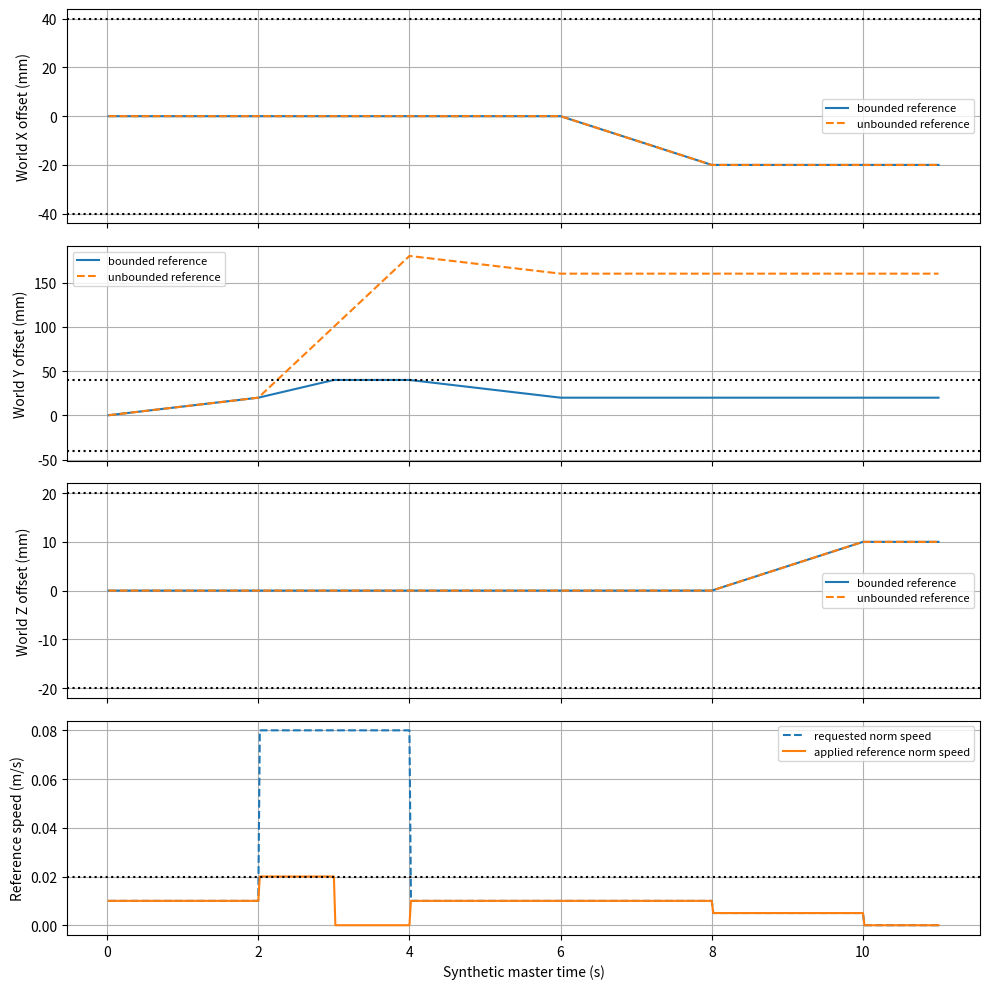

Recreate this plot in Python.
"""S18.1: synthetic master translation increments -> bounded world reference only."""
import argparse
import json
from pathlib import Path

import matplotlib
matplotlib.use('Agg')
import matplotlib.pyplot as plt
import numpy as np

DT = .02  # s between master samples (50 Hz), NOT a robot physics timestep.
R_WM = np.array([[0., -1., 0.], [1., 0., 0.], [0., 0., 1.]])  # Columns: master axes in world.
ROBOT_START = np.array([-.45, .20, .30])  # World reference anchor, m; not actual robot state.
MASTER_START = np.array([.30, -.20, .10])  # Master coordinates, m; absolute values are arbitrary here.
HALF_WIDTH = np.array([.04, .04, .02])  # Axis-aligned world workspace half-widths, m.
LOWER, UPPER = ROBOT_START-HALF_WIDTH, ROBOT_START+HALF_WIDTH
SPEED_CAP = .02  # m/s, Euclidean norm of reference increment divided by DT.


def update_reference(reference, previous_master, current_master, dt, rotation, speed_cap, lower, upper):
    """Pure mapping: return new reference and diagnostics; never write actual qpos or mutate inputs."""
    vectors = (reference, previous_master, current_master, lower, upper)
    if any(v.shape != (3,) or not np.isfinite(v).all() for v in vectors):
        raise ValueError('positions/bounds must be finite (3,) arrays in meters')
    if not np.isfinite(dt) or dt <= 0 or not np.isfinite(speed_cap) or speed_cap <= 0:
        raise ValueError('dt and reference speed cap must be finite and positive')
    if rotation.shape != (3, 3) or not np.isfinite(rotation).all():
        raise ValueError('rotation must be finite (3,3)')
    if not np.allclose(rotation.T @ rotation, np.eye(3), atol=1e-12, rtol=0) or not np.isclose(np.linalg.det(rotation), 1., atol=1e-12, rtol=0):
        raise ValueError('rotation must be right-handed and orthonormal')
    if np.any(lower >= upper) or np.any(reference < lower) or np.any(reference > upper):
        raise ValueError('reference must begin inside a valid workspace')
    master_delta = current_master-previous_master  # Consecutive master positions, both in M frame.
    requested_delta = rotation @ master_delta  # World displacement m; fixed unit scale=1 for S18.1.
    length = float(np.linalg.norm(requested_delta))
    factor = min(1., speed_cap*dt/length) if length > 0 else 1.
    speed_limited_delta = factor*requested_delta  # ONE scalar preserves requested direction.
    candidate = reference+speed_limited_delta
    new_reference = np.clip(candidate, lower, upper)  # World-axis box projection.
    applied_delta = new_reference-reference
    return new_reference, dict(master_delta=master_delta, requested_delta=requested_delta,
                               speed_limited_delta=speed_limited_delta, applied_delta=applied_delta,
                               speed_limited=bool(factor < 1.-1e-12),
                               workspace_limited=bool(np.any(np.abs(new_reference-candidate) > 1e-12)))


def synthetic_master(amplitude):
    """Piecewise constant master velocities; all positions are synthetic, no device or GUI."""
    times = np.arange(551)*DT  # 0..11 s; 550 increments.
    positions = np.empty((551, 3)); positions[0] = MASTER_START
    phases = np.empty(550, dtype=int)
    for k in range(550):
        t = k*DT
        if t < 2:
            phase, velocity = 0, [.01, 0., 0.]  # Slow +master X -> +world Y.
        elif t < 4:
            phase, velocity = 1, [.08, 0., 0.]  # Fast +master X, then world Y workspace boundary.
        elif t < 6:
            phase, velocity = 2, [-.01, 0., 0.]  # Reverse immediately; rejected motion is discarded.
        elif t < 8:
            phase, velocity = 3, [0., .01, 0.]  # +master Y -> -world X.
        elif t < 10:
            phase, velocity = 4, [0., 0., .005]  # +master Z -> +world Z.
        else:
            phase, velocity = 5, [0., 0., 0.]  # Stationary master -> stationary reference.
        positions[k+1] = positions[k]+DT*amplitude*np.asarray(velocity)
        phases[k] = phase
    return times, positions, phases


def guard_checks():
    # Nontrivial axes establish frame direction/sign, independent of the main trajectory.
    np.testing.assert_allclose(R_WM @ np.array([.001, 0., 0.]), [0., .001, 0.], atol=1e-12)
    np.testing.assert_allclose(R_WM @ np.array([0., .001, 0.]), [-.001, 0., 0.], atol=1e-12)
    # Componentwise clipping would allow sqrt(3)*cap along a diagonal. Norm clipping must not.
    diagonal = np.array([.002, .002, .002])
    new, info = update_reference(ROBOT_START, np.zeros(3), diagonal, DT, R_WM, SPEED_CAP, LOWER, UPPER)
    assert info['speed_limited']
    np.testing.assert_allclose(np.linalg.norm(new-ROBOT_START), SPEED_CAP*DT, atol=1e-12)
    np.testing.assert_allclose(info['speed_limited_delta']/np.linalg.norm(info['speed_limited_delta']),
                               info['requested_delta']/np.linalg.norm(info['requested_delta']), atol=1e-12)
    # Projection can change direction when only one world axis hits its bound.
    edge = ROBOT_START.copy(); edge[1] = UPPER[1]
    _, projected = update_reference(edge, np.zeros(3), [.001, .001, 0.]*np.ones(3), DT, R_WM, SPEED_CAP, LOWER, UPPER)
    assert projected['workspace_limited'] and projected['applied_delta'][0] < 0 and projected['applied_delta'][1] == 0
    for kwargs in (dict(current_master=np.array([np.nan, 0., 0.])), dict(dt=0.), dict(rotation=-R_WM),
                   dict(reference=UPPER+.001), dict(rotation=R_WM.T*2)):
        packet = dict(reference=ROBOT_START.copy(), previous_master=MASTER_START.copy(), current_master=MASTER_START.copy(),
                      dt=DT, rotation=R_WM, speed_cap=SPEED_CAP, lower=LOWER, upper=UPPER)
        packet.update(kwargs)
        before = packet['reference'].copy()
        try: update_reference(**packet)
        except ValueError: pass
        else: raise AssertionError('invalid mapping input accepted')
        np.testing.assert_array_equal(packet['reference'], before)
    # Wrong inverse rotation flips +master X toward -world Y; frame is chosen by semantics, not just det=1.
    assert (R_WM.T @ np.array([.001, 0., 0.]))[1] < 0


def run(amplitude):
    times, master, phases = synthetic_master(amplitude)
    reference, raw_reference = ROBOT_START.copy(), ROBOT_START.copy()
    offset_reference = ROBOT_START.copy()
    offset = np.array([.5, -.3, .2])
    rows = []
    for k in range(550):
        reference, info = update_reference(reference, master[k], master[k+1], DT, R_WM, SPEED_CAP, LOWER, UPPER)
        offset_reference, _ = update_reference(offset_reference, master[k]+offset, master[k+1]+offset, DT, R_WM, SPEED_CAP, LOWER, UPPER)
        np.testing.assert_allclose(reference, offset_reference, atol=1e-12, rtol=0)
        raw_reference += R_WM @ (master[k+1]-master[k])  # Expected constraint failure baseline.
        rows.append(np.r_[times[k+1], phases[k], master[k+1], info['master_delta'], info['requested_delta'],
                          info['speed_limited_delta'], info['applied_delta'], reference, raw_reference,
                          info['speed_limited'], info['workspace_limited']])
    t = np.asarray(rows)
    assert t.shape == (550, 25) and np.isfinite(t).all()
    speed = np.linalg.norm(t[:, 14:17], axis=1)/DT
    raw_speed = np.linalg.norm(t[:, 8:11], axis=1)/DT
    assert speed.max() <= SPEED_CAP+1e-12
    assert np.all(t[:, 17:20] >= LOWER-1e-12) and np.all(t[:, 17:20] <= UPPER+1e-12)
    assert raw_speed.max() > SPEED_CAP and np.any(t[:, 20:23] > UPPER+1e-12)
    # The first reversed sample at 4.02 s MUST move inward; no delayed release/backlog repayment.
    reverse = int(np.flatnonzero(t[:, 1] == 2)[0])
    assert t[reverse, 15] < 0 and not t[reverse, 24]
    np.testing.assert_allclose(t[t[:, 1] == 5, 14:17], 0., atol=1e-12)
    milestones = {f'{time:g}s': (t[np.argmin(np.abs(t[:, 0]-time)), 17:20]-ROBOT_START).tolist() for time in (2., 4., 6., 8., 10., 11.)}
    metrics = dict(max_reference_speed_m_s=float(speed.max()), max_raw_requested_speed_m_s=float(raw_speed.max()),
                   speed_limited_samples=int(t[:, 23].sum()), workspace_limited_samples=int(t[:, 24].sum()),
                   first_workspace_limit_time_s=float(t[t[:, 24] > 0, 0][0]),
                   first_reverse_applied_delta_W_m=t[reverse, 14:17].tolist(),
                   final_reference_W_m=reference.tolist(), final_raw_reference_W_m=raw_reference.tolist(),
                   reference_offset_milestones_W_m=milestones, master_constant_offset_invariance_passed=True,
                   bounded_reference_contract_passed=True, unbounded_reference_contract_passed=False)
    return t, metrics


def main():
    parser = argparse.ArgumentParser(description=__doc__)
    parser.add_argument('--master-amplitude', type=float, choices=(1., 2.), default=1.)
    parser.add_argument('--output', type=Path)
    args = parser.parse_args()
    output = args.output or Path(f'tmp/s18_1_a{args.master_amplitude:g}')
    output.mkdir(parents=True, exist_ok=True)
    guard_checks()
    trace, metrics = run(args.master_amplitude)
    header = ['time_s', 'phase']
    for prefix in ('master_M_m', 'master_delta_M_m', 'requested_delta_W_m', 'speed_limited_delta_W_m',
                   'applied_delta_W_m', 'reference_W_m', 'unbounded_reference_W_m'):
        header += [f'{prefix}_{axis}' for axis in ('x', 'y', 'z')]
    header += ['speed_limited', 'workspace_limited']
    np.savetxt(output/'reference.csv', trace, delimiter=',', header=','.join(header), comments='')
    result = dict(master_amplitude=args.master_amplitude, master_sample_dt_s=DT, motion_scale=1.,
                  R_WM_columns=R_WM.tolist(), robot_reference_anchor_W_m=ROBOT_START.tolist(),
                  master_initial_M_m=MASTER_START.tolist(), workspace_lower_W_m=LOWER.tolist(), workspace_upper_W_m=UPPER.tolist(),
                  reference_speed_norm_cap_m_s=SPEED_CAP, output_kind='Cartesian reference only, no actual robot simulation',
                  metrics=metrics, engineering_checks_passed=True)
    (output/'results.json').write_text(json.dumps(result, indent=2)+'\n')
    fig, axes = plt.subplots(4, 1, figsize=(10, 10), sharex=True)
    for i, label in enumerate(('X', 'Y', 'Z')):
        axes[i].plot(trace[:, 0], (trace[:, 17+i]-ROBOT_START[i])*1000, label='bounded reference')
        axes[i].plot(trace[:, 0], (trace[:, 20+i]-ROBOT_START[i])*1000, '--', label='unbounded reference')
        axes[i].axhline(HALF_WIDTH[i]*1000, color='k', linestyle=':'); axes[i].axhline(-HALF_WIDTH[i]*1000, color='k', linestyle=':')
        axes[i].set_ylabel(f'World {label} offset (mm)')
    axes[3].plot(trace[:, 0], np.linalg.norm(trace[:, 8:11], axis=1)/DT, '--', label='requested norm speed')
    axes[3].plot(trace[:, 0], np.linalg.norm(trace[:, 14:17], axis=1)/DT, label='applied reference norm speed')
    axes[3].axhline(SPEED_CAP, color='k', linestyle=':'); axes[3].set_ylabel('Reference speed (m/s)')
    for ax in axes: ax.grid(True); ax.legend(fontsize=8)
    axes[-1].set_xlabel('Synthetic master time (s)')
    fig.tight_layout(); fig.savefig(output/'incremental_reference.png', dpi=140); plt.close(fig)
    print(json.dumps(result, indent=2))
    print(f'PASS: bounded mapping plus expected unbounded constraint failure; output={output}')


if __name__ == '__main__': main()
